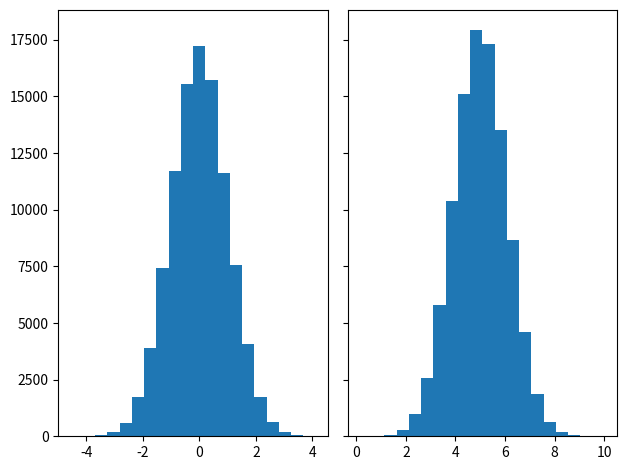
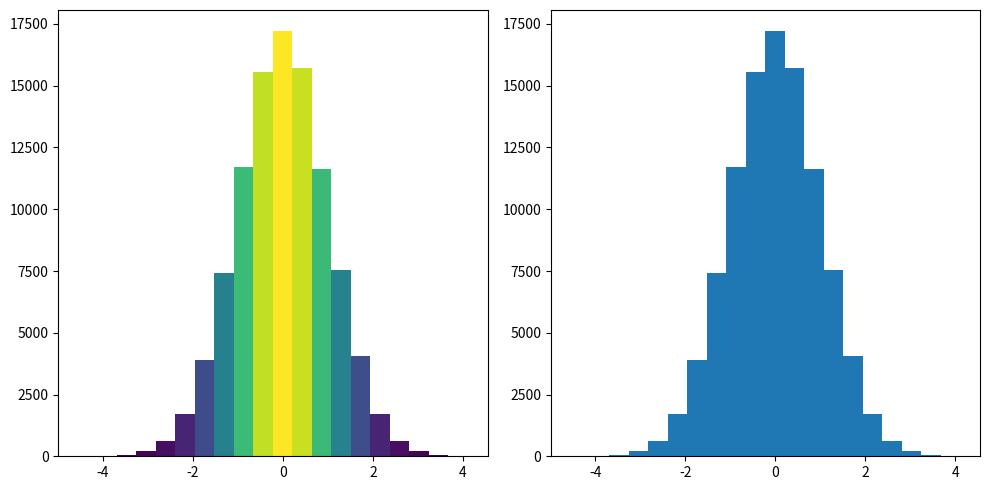

Here is the Python script that generated these plots, in order: (Note: this script raises an exception after producing the figures.)
%matplotlib inline

import matplotlib.pyplot as plt
import numpy as np
from matplotlib import colors
from matplotlib.ticker import PercentFormatter

# Fixing random state for reproducibility
np.random.seed(19680801)

N_points = 100000
n_bins = 20

# Generate a normal distribution, center at x=0 and y=5
x = np.random.randn(N_points)
y = .4 * x + np.random.randn(100000) + 5

fig, axs = plt.subplots(1, 2, sharey=True, tight_layout=True)

# We can set the number of bins with the `bins` kwarg
axs[0].hist(x, bins=n_bins)
axs[1].hist(y, bins=n_bins)

fig, axs = plt.subplots(1, 2, figsize=(10, 5), tight_layout=True)

# N is the count in each bin, bins is the lower-limit of the bin
N, bins, patches = axs[0].hist(x, bins=n_bins)

# We'll color code by height, but you could use any scalar
fracs = N.astype(float) / N.max()

# we need to normalize the data to 0..1 for the full range of the colormap
norm = colors.Normalize(fracs.min(), fracs.max())

# Now, we'll loop through our objects and set the color of each accordingly
for thisfrac, thispatch in zip(fracs, patches):
    color = plt.cm.viridis(norm(thisfrac))
    thispatch.set_facecolor(color)

# We can also normalize our inputs by the total number of counts
axs[1].hist(x, bins=n_bins, normed=True)

# Now we format the y-axis to display percentage
axs[1].yaxis.set_major_formatter(PercentFormatter(xmax=1))

fig, ax = plt.subplots(tight_layout=True)
hist = ax.hist2d(x, y)

fig, axs = plt.subplots(1, 3, figsize=(15, 5), sharex=True, sharey=True,
                        tight_layout=True)

# We can increase the number of bins on each axis
axs[0].hist2d(x, y, bins=40)

# As well as define normalization of the colors
axs[1].hist2d(x, y, bins=40, norm=colors.LogNorm())

# We can also define custom numbers of bins for each axis
axs[2].hist2d(x, y, bins=(80, 10), norm=colors.LogNorm())

plt.show()